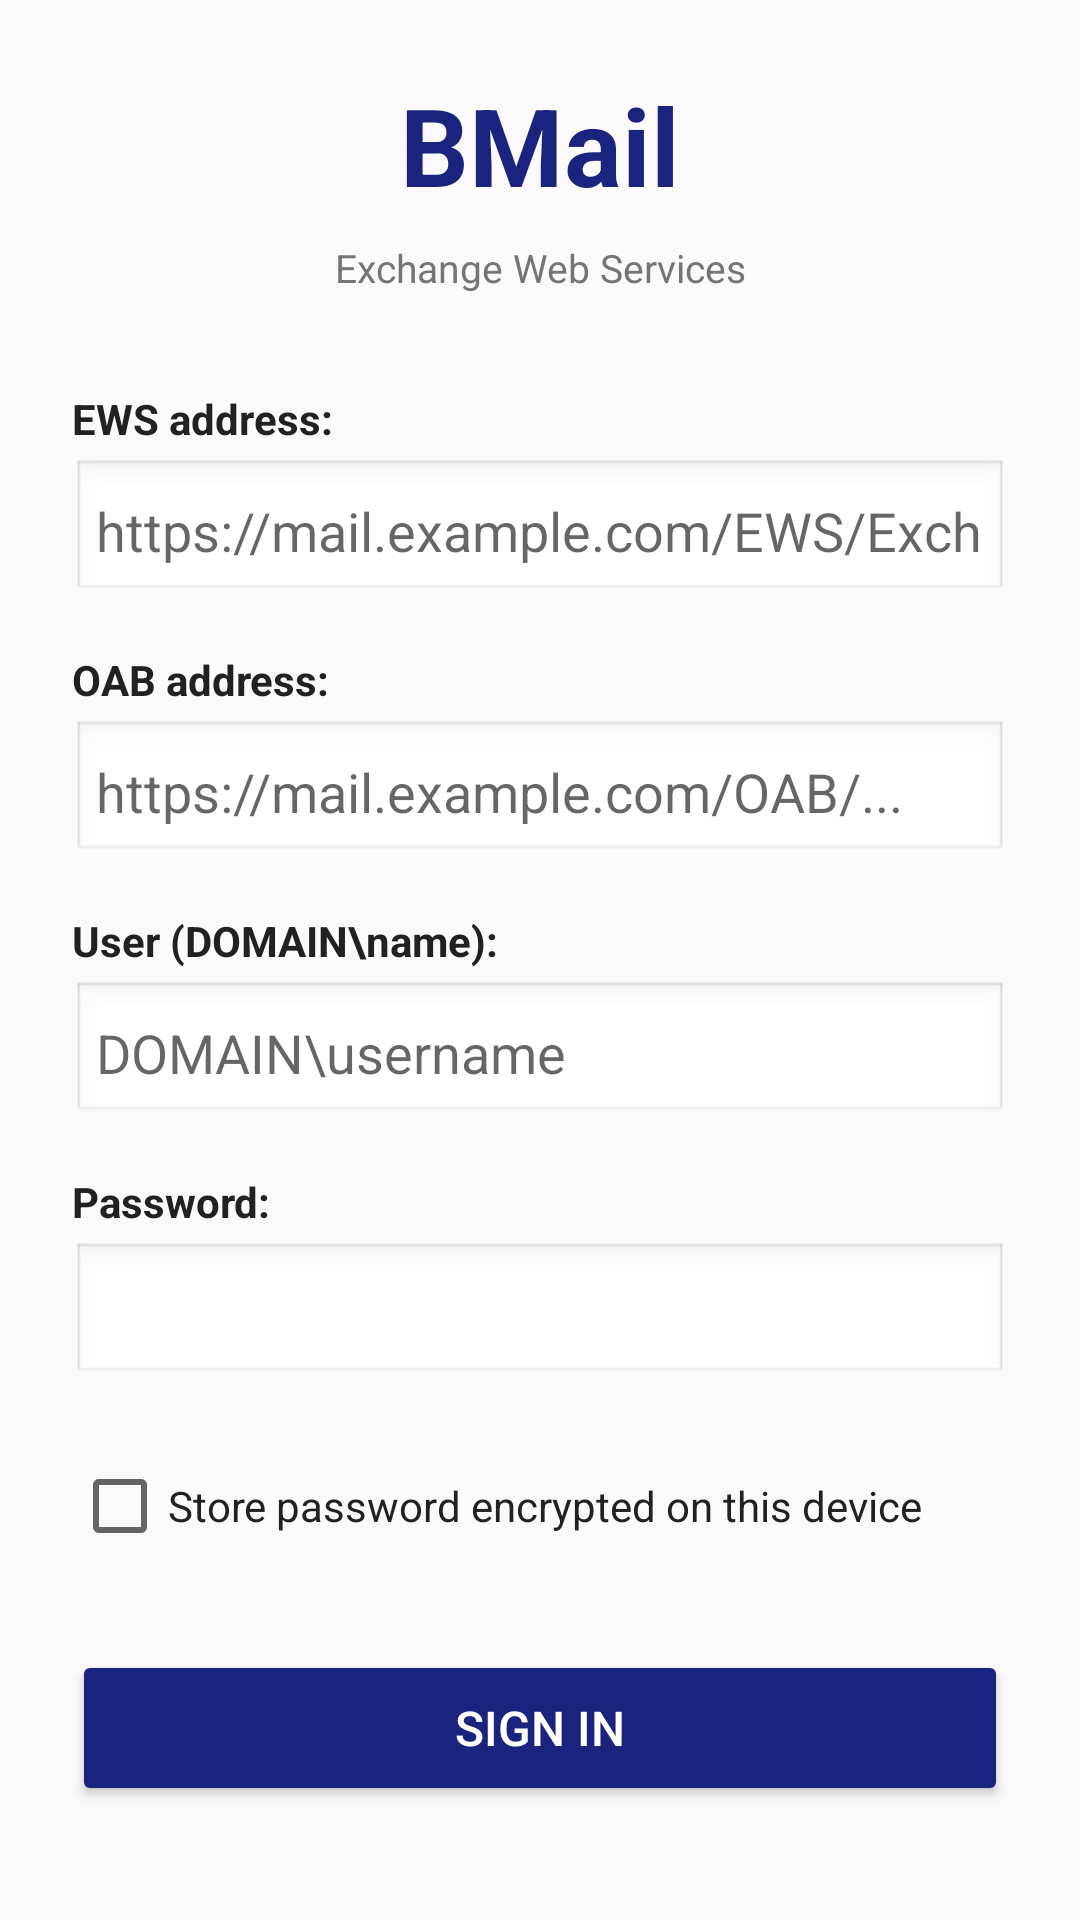

Layout XML and referenced resources for this Android screen:
<!-- AndroidManifest.xml: application theme Theme.BMail -->
<!-- res/layout/activity_login.xml -->
<?xml version="1.0" encoding="utf-8"?>
<ScrollView xmlns:android="http://schemas.android.com/apk/res/android"
    android:layout_width="match_parent"
    android:layout_height="match_parent"
    android:background="@color/background"
    android:fillViewport="true">

    <LinearLayout
        android:layout_width="match_parent"
        android:layout_height="wrap_content"
        android:orientation="vertical"
        android:padding="24dp">

        
        <TextView
            android:layout_width="match_parent"
            android:layout_height="wrap_content"
            android:text="BMail"
            android:textSize="36sp"
            android:textColor="@color/primary"
            android:textStyle="bold"
            android:gravity="center"
            android:layout_marginBottom="8dp"/>

        <TextView
            android:layout_width="match_parent"
            android:layout_height="wrap_content"
            android:text="Exchange Web Services"
            android:textSize="13sp"
            android:textColor="@color/text_secondary"
            android:gravity="center"
            android:layout_marginBottom="32dp"/>

        
        <TextView
            android:layout_width="match_parent"
            android:layout_height="wrap_content"
            android:text="@string/login_ews"
            android:textStyle="bold"
            android:textColor="@color/text_primary"
            android:layout_marginBottom="4dp"/>
        <EditText
            android:id="@+id/et_ews_url"
            android:layout_width="match_parent"
            android:layout_height="wrap_content"
            android:hint="https://mail.example.com/EWS/Exchange.asmx"
            android:inputType="textUri"
            android:imeOptions="actionNext"
            android:background="@android:drawable/edit_text"
            android:padding="8dp"
            android:layout_marginBottom="16dp"/>

        
        <TextView
            android:layout_width="match_parent"
            android:layout_height="wrap_content"
            android:text="@string/login_oab"
            android:textStyle="bold"
            android:textColor="@color/text_primary"
            android:layout_marginBottom="4dp"/>
        <EditText
            android:id="@+id/et_oab_url"
            android:layout_width="match_parent"
            android:layout_height="wrap_content"
            android:hint="https://mail.example.com/OAB/..."
            android:inputType="textUri"
            android:imeOptions="actionNext"
            android:background="@android:drawable/edit_text"
            android:padding="8dp"
            android:layout_marginBottom="16dp"/>

        
        <TextView
            android:layout_width="match_parent"
            android:layout_height="wrap_content"
            android:text="@string/login_user"
            android:textStyle="bold"
            android:textColor="@color/text_primary"
            android:layout_marginBottom="4dp"/>
        <EditText
            android:id="@+id/et_username"
            android:layout_width="match_parent"
            android:layout_height="wrap_content"
            android:hint="DOMAIN\username"
            android:inputType="text"
            android:imeOptions="actionNext"
            android:background="@android:drawable/edit_text"
            android:padding="8dp"
            android:layout_marginBottom="16dp"/>

        
        <TextView
            android:layout_width="match_parent"
            android:layout_height="wrap_content"
            android:text="@string/login_pass"
            android:textStyle="bold"
            android:textColor="@color/text_primary"
            android:layout_marginBottom="4dp"/>
        <EditText
            android:id="@+id/et_password"
            android:layout_width="match_parent"
            android:layout_height="wrap_content"
            android:inputType="textPassword"
            android:imeOptions="actionDone"
            android:background="@android:drawable/edit_text"
            android:padding="8dp"
            android:layout_marginBottom="16dp"/>

        
        <CheckBox
            android:id="@+id/cb_remember"
            android:layout_width="match_parent"
            android:layout_height="wrap_content"
            android:text="@string/login_remember"
            android:textColor="@color/text_primary"
            android:layout_marginBottom="24dp"/>

        
        <Button
            android:id="@+id/btn_sign_in"
            android:layout_width="match_parent"
            android:layout_height="52dp"
            android:text="@string/login_ok"
            android:backgroundTint="@color/primary"
            android:textColor="#FFFFFF"
            android:textSize="16sp"/>

        
        <ProgressBar
            android:id="@+id/progress"
            android:layout_width="wrap_content"
            android:layout_height="wrap_content"
            android:layout_gravity="center"
            android:layout_marginTop="16dp"
            android:visibility="gone"/>

        <TextView
            android:id="@+id/tv_status"
            android:layout_width="match_parent"
            android:layout_height="wrap_content"
            android:gravity="center"
            android:textColor="@color/text_secondary"
            android:layout_marginTop="8dp"
            android:visibility="gone"/>

    </LinearLayout>
</ScrollView>
<!-- resources referenced by this layout -->
<resources>
  <color name="background">#FAFAFA</color>
  <color name="primary">#1A237E</color>
  <color name="text_primary">#212121</color>
  <color name="text_secondary">#757575</color>
  <string name="login_ews">EWS address:</string>
  <string name="login_oab">OAB address:</string>
  <string name="login_ok">Sign in</string>
  <string name="login_pass">Password:</string>
  <string name="login_remember">Store password encrypted on this device</string>
  <string name="login_user">User (DOMAIN\\name):</string>
  <style name="Theme.BMail" parent="Theme.MaterialComponents.DayNight.DarkActionBar">
          <item name="colorPrimary">@color/primary</item>
          <item name="colorPrimaryDark">@color/primary_dark</item>
          <item name="colorAccent">@color/accent</item>
          <item name="android:windowBackground">@color/background</item>
      </style>
  <color name="primary_dark">#0D1757</color>
  <color name="accent">#536DFE</color>
</resources>
